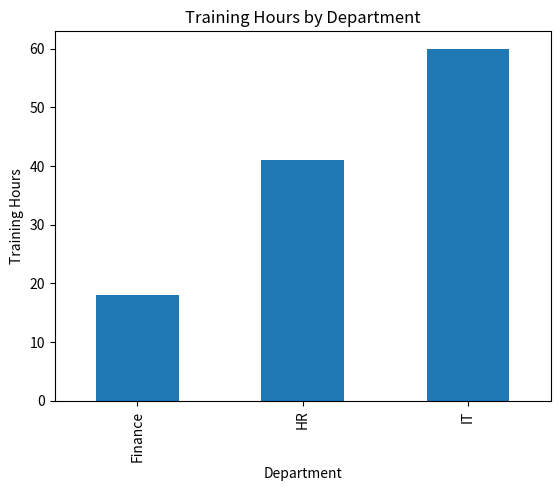
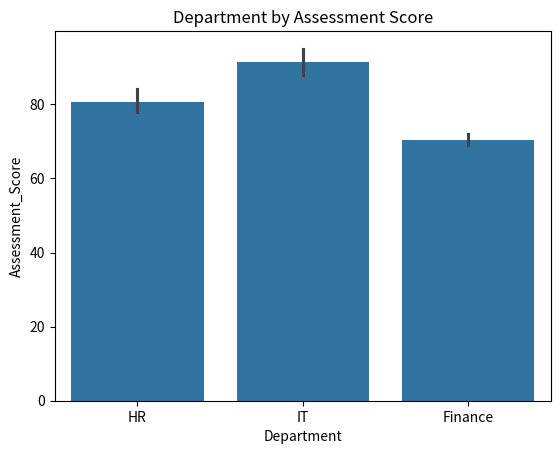

Write the Python code that produced these figures, in order.
import pandas as pd
data = {
    "Employee": ["Aisha", "Rahul", "Neha", "Omar", "Priya", "Karan", "Fatima", "Vikram"],
    "Department": ["HR", "IT", "Finance", "IT", "HR", "Finance", "IT", "HR"],
    "Training_Hours": [12, 18, 10, 22, 15, 8, 20, 14],
    "Assessment_Score": [78, 88, 72, 91, 84, 69, 95, 80],
    "Completed": ["Yes", "Yes", "No", "Yes", "Yes", "No", "Yes", "Yes"]
}

df = pd.DataFrame(data)
print(df)
print(df.head(4))
print(df[["Employee","Assessment_Score"]])
print(df[df["Department"]=="IT"])
print(df[df["Assessment_Score"]>80])
print(df[df["Completed"]=="Yes"])
print(df[(df["Department"]=="IT") & (df["Assessment_Score"]>85)])
import numpy as np
df["Passed"]=np.where(df["Assessment_Score"]>=75 ,"Pass","Fail")
print(df)
print("Average Assessment:",np.average(df["Assessment_Score"]))
print("Highest:",np.max(df["Assessment_Score"]))
print("Lowest:",np.min(df["Assessment_Score"]))
print("Average Training:",np.average(df["Training_Hours"]))
print(df.sort_values(by="Assessment_Score", ascending=False))
print(df.groupby("Department")["Assessment_Score"].mean())
print(df.groupby("Department")["Training_Hours"].sum())
print(df.groupby("Department").size())
print((df["Completed"]=="Yes").sum())
scores = df["Assessment_Score"].to_numpy()
print("mean:",np.mean(scores))
print("maximum:",np.max(scores))
print("minimum:",np.min(scores))
print("std_deviation:",np.std(scores))

#import matplotlib.pyplot as plt
#sales=df.groupby("Department")["Assessment_Score"].mean()
#(sales.plot(kind="bar"))
#plt.title("Score by Department")
#plt.xlabel("Department")
#plt.ylabel("Score")
#plt.show()
import matplotlib.pyplot as plt
sales=df.groupby("Department")["Training_Hours"].sum()
(sales.plot(kind="bar"))
plt.title("Training Hours by Department")
plt.xlabel("Department")
plt.ylabel("Training Hours")
plt.show()

import seaborn as sns

import matplotlib.pyplot as plt

sns.barplot(data=df, x="Department", y="Assessment_Score")

plt.title("Department by Assessment Score")
plt.show()
